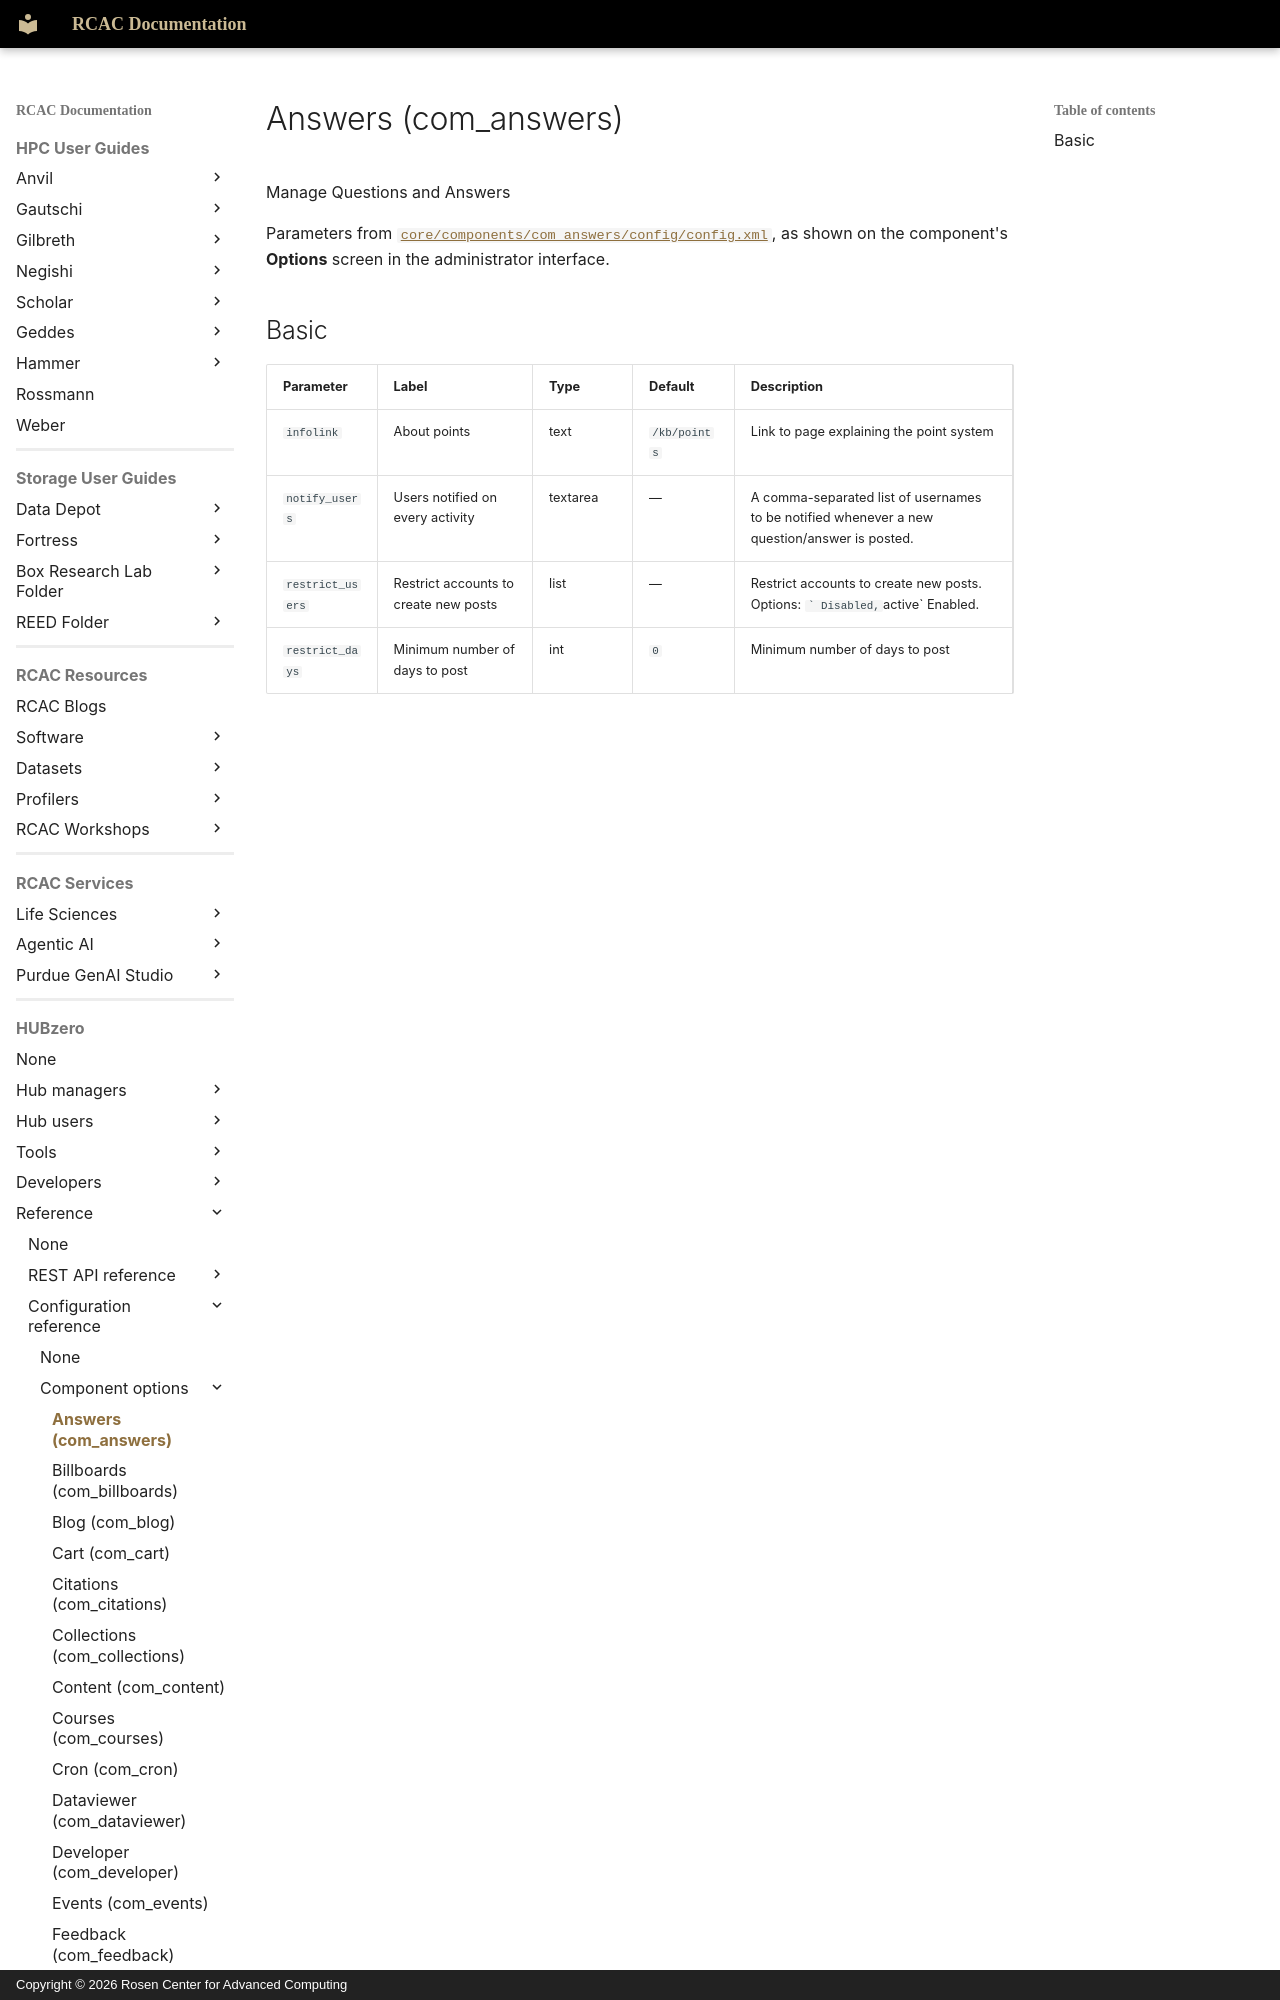

repository: PurdueRCAC/RCAC-Docs · page: hubzero/reference/configuration/components/answers/index.html · generator: mkdocs · copyright: Copyright © 2026 Rosen Center for Advanced Computing

---
tags:
- HUBzero
render_macros: false
hubzero:
  upstream: docs/reference/configuration/components/answers.md
  commit: 9c1a8c678002bdfb41860f90915a3589ab60339e
  status: generated
  source: core/components/com_answers/config/config.xml
---

# Answers (com_answers)

Manage Questions and Answers

Parameters from [`core/components/com_answers/config/config.xml`](https://github.com/hubzero/hubzero-cms/blob/9c1a8c678002bdfb41860f90915a3589ab60339e/core/components/com_answers/config/config.xml), as shown on the component's **Options** screen in the administrator interface.
